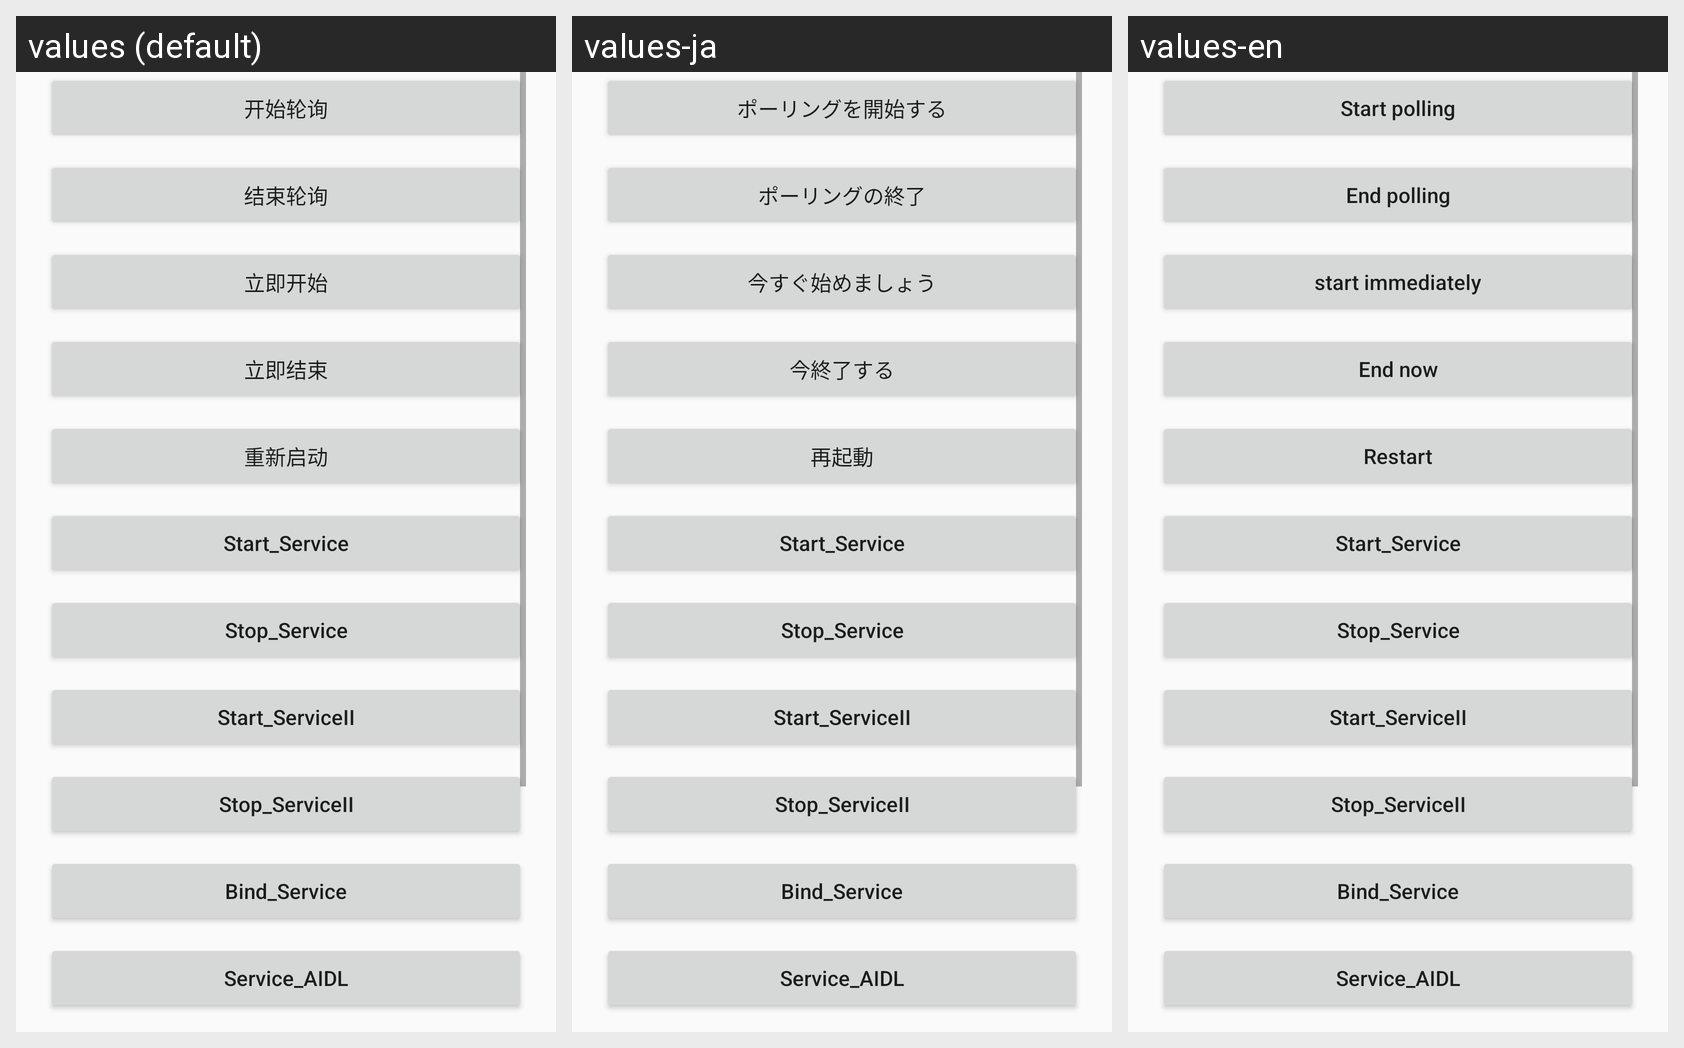

This grid shows one Android layout under several languages. Give, for every string resource on the screen, its name, the default text and each shown locale's text.
Android screen res/layout/activity_service.xml rendered under 3 locales, left to right: values (default), values-ja, values-en. Device: Nexus 5 (rendered at 1080×1920; each locale shown at half size, 540×960, under a caption strip naming it); theme AppTheme.
Strings drawn on this screen, with the default value and each locale's value (text and hints the layout hard-codes, and strings that could not be matched under every locale, appear in the picture but are not listed):

start_polling
  values: 开始轮询
  values-ja: ポーリングを開始する
  values-en: Start polling

stop_polling
  values: 结束轮询
  values-ja: ポーリングの終了
  values-en: End polling

immediate_start
  values: 立即开始
  values-ja: 今すぐ始めましょう
  values-en: start immediately

immediate_stop
  values: 立即结束
  values-ja: 今終了する
  values-en: End now

restart_polling
  values: 重新启动
  values-ja: 再起動
  values-en: Restart

start_service
  values: Start_Service
  values-ja: Start_Service
  values-en: Start_Service

stop_service
  values: Stop_Service
  values-ja: Stop_Service
  values-en: Stop_Service

start_service_2
  values: Start_ServiceII
  values-ja: Start_ServiceII
  values-en: Start_ServiceII

stop_service_2
  values: Stop_ServiceII
  values-ja: Stop_ServiceII
  values-en: Stop_ServiceII

bind_service
  values: Bind_Service
  values-ja: Bind_Service
  values-en: Bind_Service

service_aidl
  values: Service_AIDL
  values-ja: Service_AIDL
  values-en: Service_AIDL
